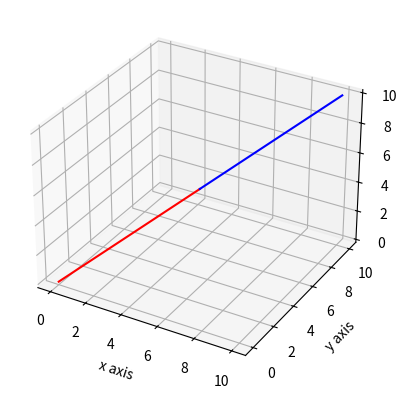

Here is the Python script that generated this plot:
import numpy as np
import matplotlib.pyplot as plt
from mpl_toolkits import mplot3d


t = np.arange(0,360,1)
y = np.sin(t*np.pi/180)
z = np.arange(0,360,1)

x1 = np.array([0,10,20])
y1 = np.array([0,10,20])
z1 = np.array([0,10,20])

xlink1 = np.array([0,5])
ylink1 = np.array([0,5])
zlink1 = np.array([0,5])

xlink2 = np.array([5,10])
ylink2 = np.array([5,10])
zlink2 = np.array([5,10])




# plt.plot(t,y,'r')
# plt.axes(0,360,-1,1)
 # plt.grid(True)
world = plt.axes(projection='3d')

plt.plot(xlink1,ylink1,zlink1,'r')
plt.plot(xlink2,ylink2,zlink2,'b')


# plt.plot(x1,y1,z1,'r')
# plt.plot(t,y,z,'r')
plt.xlabel('x axis')
plt.ylabel('y axis')
# plt.zlabel('z axis')

plt.show()





























